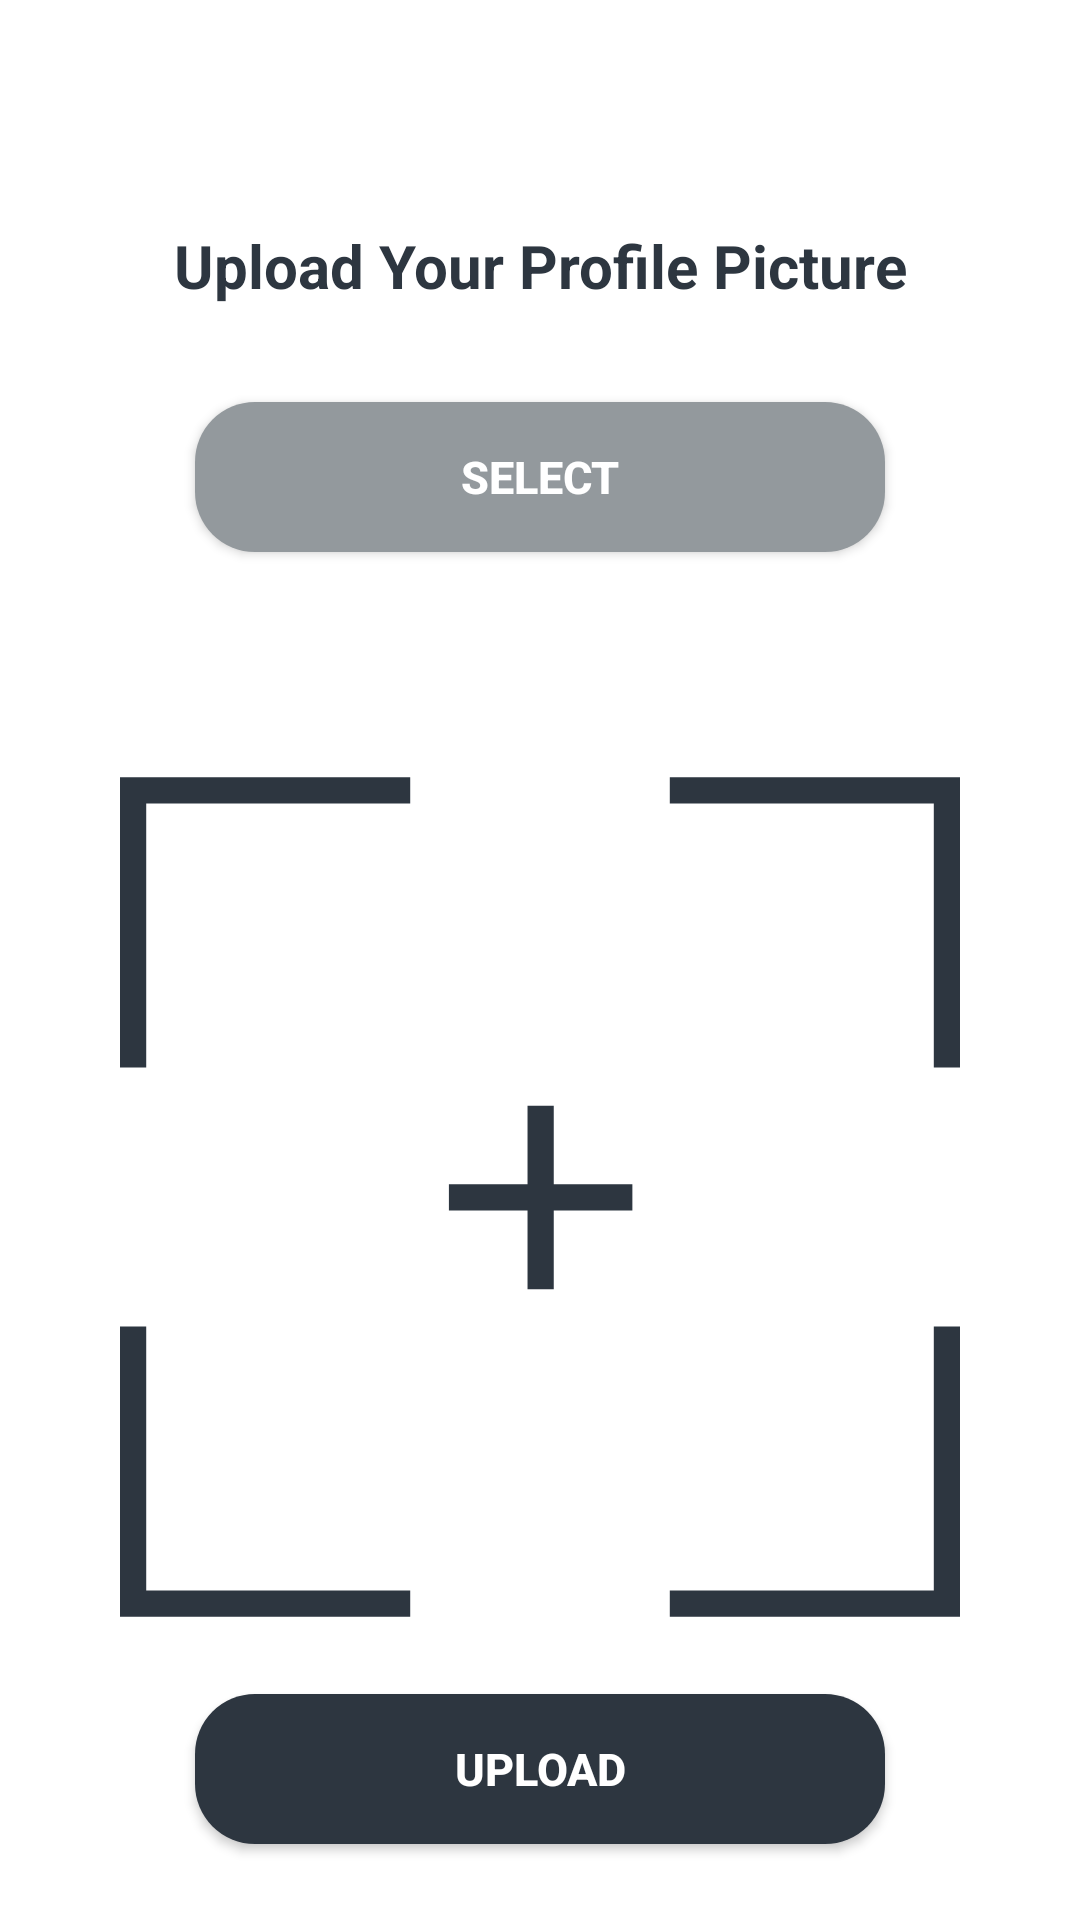

Write the Android layout XML for this screen, with the resource values it uses.
<!-- AndroidManifest.xml: application theme Theme.Goodie -->
<!-- res/layout/activity_upload_profile.xml -->
<?xml version="1.0" encoding="utf-8"?>
<androidx.constraintlayout.widget.ConstraintLayout xmlns:android="http://schemas.android.com/apk/res/android"
    xmlns:app="http://schemas.android.com/apk/res-auto"
    xmlns:tools="http://schemas.android.com/tools"
    android:layout_width="match_parent"
    android:layout_height="match_parent"
    tools:context=".activity.UploadProfileActivity">

    <TextView
        android:id="@+id/textView9"
        android:layout_width="wrap_content"
        android:layout_height="wrap_content"
        android:layout_marginTop="75dp"
        android:text="Upload Your Profile Picture"
        app:layout_constraintEnd_toEndOf="parent"
        app:layout_constraintStart_toStartOf="parent"
        app:layout_constraintTop_toTopOf="parent"
        android:textSize="20dp"
        android:textStyle="bold"
        android:textColor="@color/main"/>

    <androidx.appcompat.widget.AppCompatButton
        android:id="@+id/selectProfileBtn"
        android:layout_width="230dp"
        android:layout_height="50dp"
        android:layout_marginTop="32dp"
        android:textSize="15dp"
        android:textStyle="bold"
        android:text="Select"
        android:textColor="@color/white"
        app:layout_constraintEnd_toEndOf="parent"
        app:layout_constraintStart_toStartOf="parent"
        android:background="@drawable/round_button_second"
        app:layout_constraintTop_toBottomOf="@+id/textView9" />

    <ImageView
        android:id="@+id/selectProfileImage"
        android:layout_width="280dp"
        android:layout_height="280dp"
        android:layout_marginTop="75dp"
        android:scaleType="fitCenter"
        app:layout_constraintEnd_toEndOf="parent"
        app:layout_constraintStart_toStartOf="parent"
        app:layout_constraintTop_toBottomOf="@+id/selectProfileBtn"
        android:src="@drawable/select"/>

    <androidx.appcompat.widget.AppCompatButton
        android:id="@+id/uploadProfileBtn"
        android:layout_width="230dp"
        android:layout_height="50dp"
        android:background="@drawable/round_button"
        android:text="Upload"
        android:textColor="@color/white"
        android:textSize="15dp"
        android:textStyle="bold"
        app:layout_constraintBottom_toBottomOf="parent"
        app:layout_constraintEnd_toEndOf="parent"
        app:layout_constraintStart_toStartOf="parent"
        app:layout_constraintTop_toBottomOf="@+id/selectProfileImage" />

</androidx.constraintlayout.widget.ConstraintLayout>
<!-- resources referenced by this layout -->
<resources>
  <color name="main">#2D3640</color>
  <color name="white">#FFFFFFFF</color>
  <!-- drawable round_button (drawable) -->
  <?xml version="1.0" encoding="utf-8"?>
  <shape xmlns:android="http://schemas.android.com/apk/res/android"
      android:shape="rectangle">
      <solid android:color="@color/main" />
      <corners android:bottomRightRadius="20dp"
          android:bottomLeftRadius="20dp"
          android:topRightRadius="20dp"
          android:topLeftRadius="20dp"/>
  </shape>
  <!-- drawable round_button_second (drawable) -->
  <?xml version="1.0" encoding="utf-8"?>
  <shape xmlns:android="http://schemas.android.com/apk/res/android"
      android:shape="rectangle">
      <solid android:color="@color/secondary" />
      <corners android:bottomRightRadius="20dp"
          android:bottomLeftRadius="20dp"
          android:topRightRadius="20dp"
          android:topLeftRadius="20dp"/>
  </shape>
  <!-- drawable select (drawable) -->
  <vector xmlns:android="http://schemas.android.com/apk/res/android"
      android:width="490.25dp"
      android:height="490.25dp"
      android:viewportWidth="490.25"
      android:viewportHeight="490.25">
    <path
        android:fillColor="@color/main"
        android:pathData="M253.15,191.83l-15.3,0l0,45.89l-45.89,0l0,15.3l45.89,0l0,45.89l15.3,0l0,-45.89l45.89,0l0,-15.3l-45.89,0z"/>
    <path
        android:fillColor="@color/main"
        android:pathData="M0,169.5l15.3,0l0,-154.08l154.08,0l0,-15.3l-169.38,0z"/>
    <path
        android:fillColor="@color/main"
        android:pathData="M15.3,320.75l-15.3,0l0,169.37l169.38,0l0,-15.3l-154.08,0z"/>
    <path
        android:fillColor="@color/main"
        android:pathData="M320.88,0.13l0,15.3l154.08,0l0,154.08l15.3,0l0,-169.37z"/>
    <path
        android:fillColor="@color/main"
        android:pathData="M474.96,474.83l-154.08,0l0,15.3l169.38,0l0,-169.37l-15.3,0z"/>
  </vector>
  <style name="Theme.Goodie" parent="Theme.MaterialComponents.Light.NoActionBar">
          
          <item name="colorPrimary">@color/main</item>
          <item name="colorPrimaryVariant">@color/secondary</item>
          <item name="colorOnPrimary">@color/white</item>
          
          <item name="colorSecondary">@color/main</item>
          <item name="colorSecondaryVariant">@color/secondary</item>
          <item name="colorOnSecondary">@color/black</item>
  
          
          <item name="android:statusBarColor">?attr/colorPrimaryVariant</item>
          
      </style>
  <color name="secondary">#93999D</color>
  <color name="black">#FF000000</color>
</resources>
